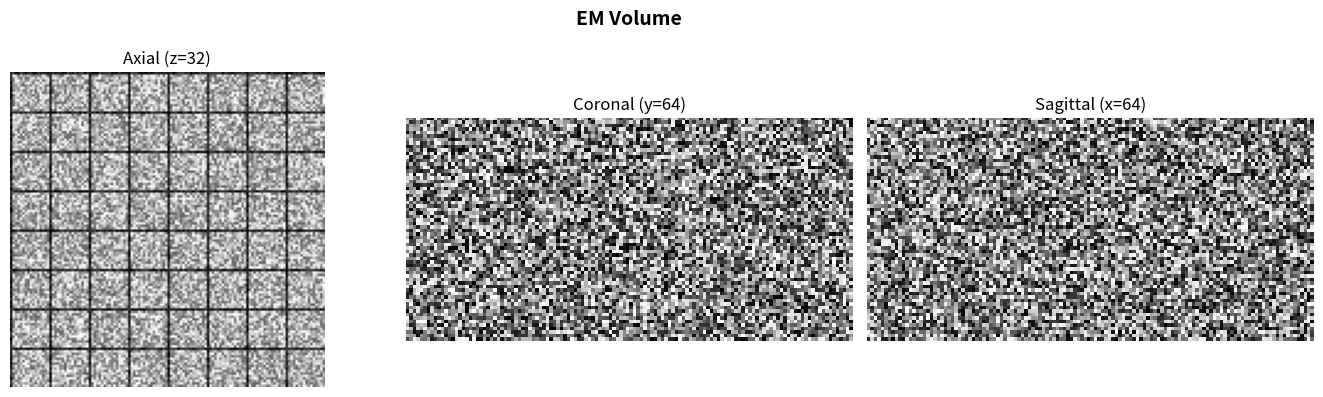
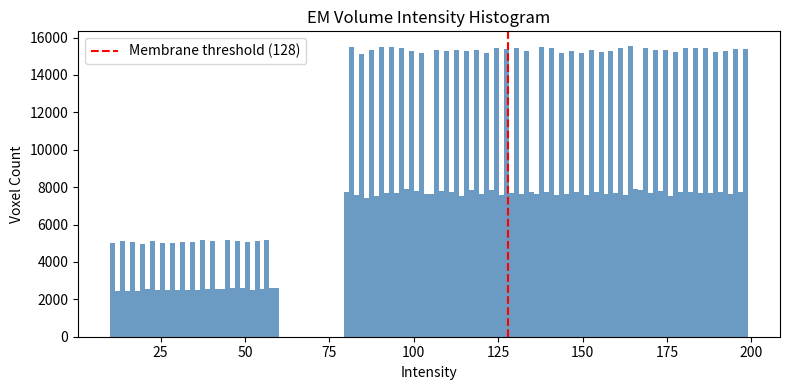
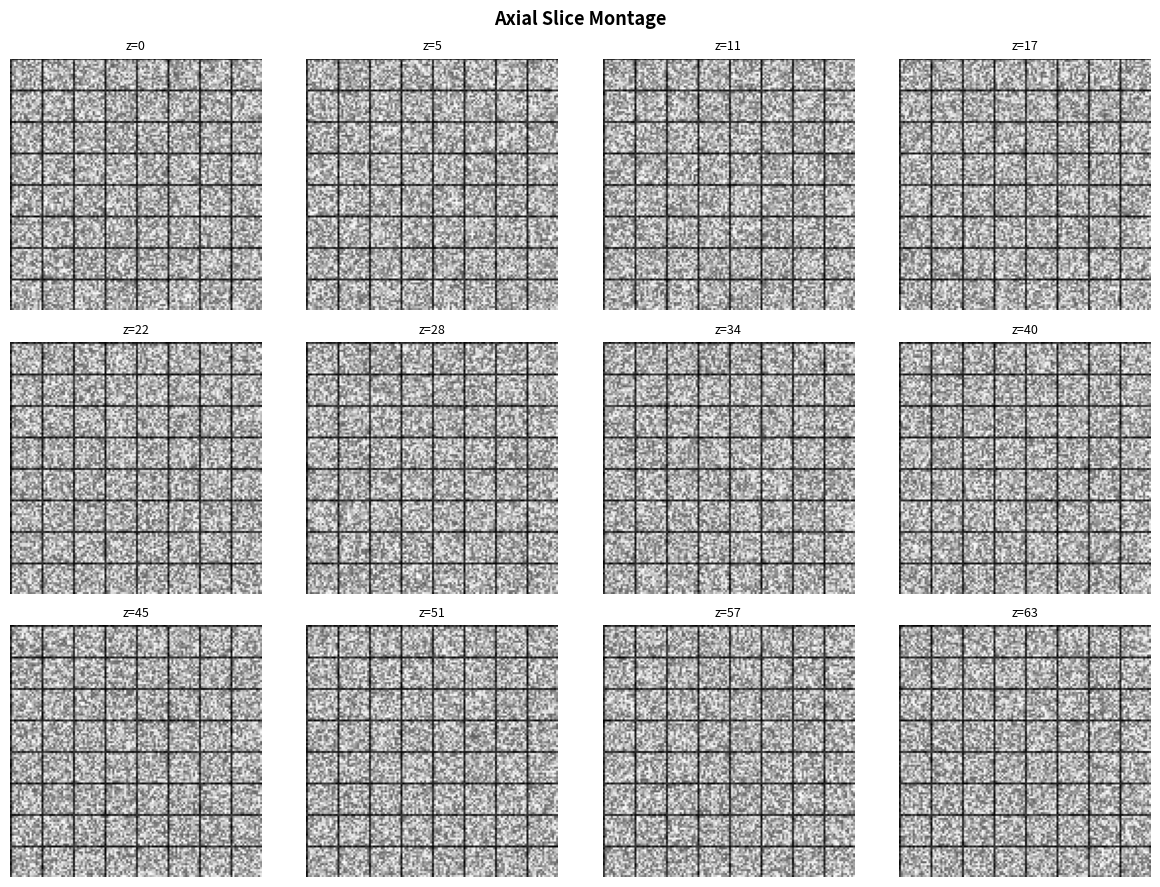

Write Python code to recreate these figures, in order.
import numpy as np
import matplotlib.pyplot as plt
from matplotlib.gridspec import GridSpec

try:
    import nrrd
    HAS_NRRD = True
except ImportError:
    HAS_NRRD = False

try:
    import nibabel as nib
    HAS_NIBABEL = True
except ImportError:
    HAS_NIBABEL = False

VOLUME_PATH = "../sample_data/mini_em_stack.nrrd"

def load_volume(path):
    if path.endswith(".nrrd") and HAS_NRRD:
        data, header = nrrd.read(path)
        spacing = np.abs(np.diag(header.get("space directions", np.eye(3))))
        origin = header.get("space origin", np.zeros(3))
        return data, {"spacing": spacing, "origin": origin, "raw_header": header}
    elif HAS_NIBABEL:
        img = nib.load(path)
        data = np.asarray(img.dataobj)
        spacing = img.header.get_zooms()[:3]
        origin = img.affine[:3, 3]
        return data, {"spacing": spacing, "origin": origin, "affine": img.affine}
    else:
        raise ImportError("Install pynrrd or nibabel to load volumes.")

import os
if not os.path.exists(VOLUME_PATH):
    np.random.seed(42)
    volume = np.random.randint(80, 200, size=(64, 128, 128), dtype=np.uint8)
    volume[:, ::16, :] = np.random.randint(10, 60, size=(64, 8, 128), dtype=np.uint8)
    volume[:, :, ::16] = np.random.randint(10, 60, size=(64, 128, 8), dtype=np.uint8)
    meta = {"spacing": np.array([1.0, 1.0, 1.0]), "origin": np.zeros(3)}
else:
    volume, meta = load_volume(VOLUME_PATH)

print(f"Shape: {volume.shape}")
print(f"Dtype: {volume.dtype}")
print(f"Spacing: {meta['spacing']}")
print(f"Intensity range: [{volume.min()}, {volume.max()}]")
print(f"Memory: {volume.nbytes / 1e6:.1f} MB")

def show_orthogonal_slices(vol, title="EM Volume"):
    z, y, x = [s // 2 for s in vol.shape]
    fig = plt.figure(figsize=(14, 4))
    gs = GridSpec(1, 3, figure=fig)

    for i, (slc, label) in enumerate([
        (vol[z, :, :], f"Axial (z={z})"),
        (vol[:, y, :], f"Coronal (y={y})"),
        (vol[:, :, x], f"Sagittal (x={x})"),
    ]):
        ax = fig.add_subplot(gs[0, i])
        ax.imshow(slc, cmap="gray", aspect="equal")
        ax.set_title(label)
        ax.axis("off")

    fig.suptitle(title, fontsize=14, fontweight="bold")
    plt.tight_layout()
    plt.show()

show_orthogonal_slices(volume)

fig, ax = plt.subplots(figsize=(8, 4))
ax.hist(volume.ravel(), bins=128, color="steelblue", edgecolor="none", alpha=0.8)
ax.set_xlabel("Intensity")
ax.set_ylabel("Voxel Count")
ax.set_title("EM Volume Intensity Histogram")
ax.axvline(x=128, color="red", linestyle="--", label="Membrane threshold (128)")
ax.legend()
plt.tight_layout()
plt.show()

print(f"Mean: {volume.mean():.1f}  Std: {volume.std():.1f}  Median: {np.median(volume):.1f}")

n_slices = min(12, volume.shape[0])
indices = np.linspace(0, volume.shape[0] - 1, n_slices, dtype=int)
cols = 4
rows = int(np.ceil(n_slices / cols))

fig, axes = plt.subplots(rows, cols, figsize=(3 * cols, 3 * rows))
axes = axes.flatten()

for i, idx in enumerate(indices):
    axes[i].imshow(volume[idx], cmap="gray")
    axes[i].set_title(f"z={idx}", fontsize=9)
    axes[i].axis("off")

for j in range(i + 1, len(axes)):
    axes[j].axis("off")

fig.suptitle("Axial Slice Montage", fontsize=13, fontweight="bold")
plt.tight_layout()
plt.show()
